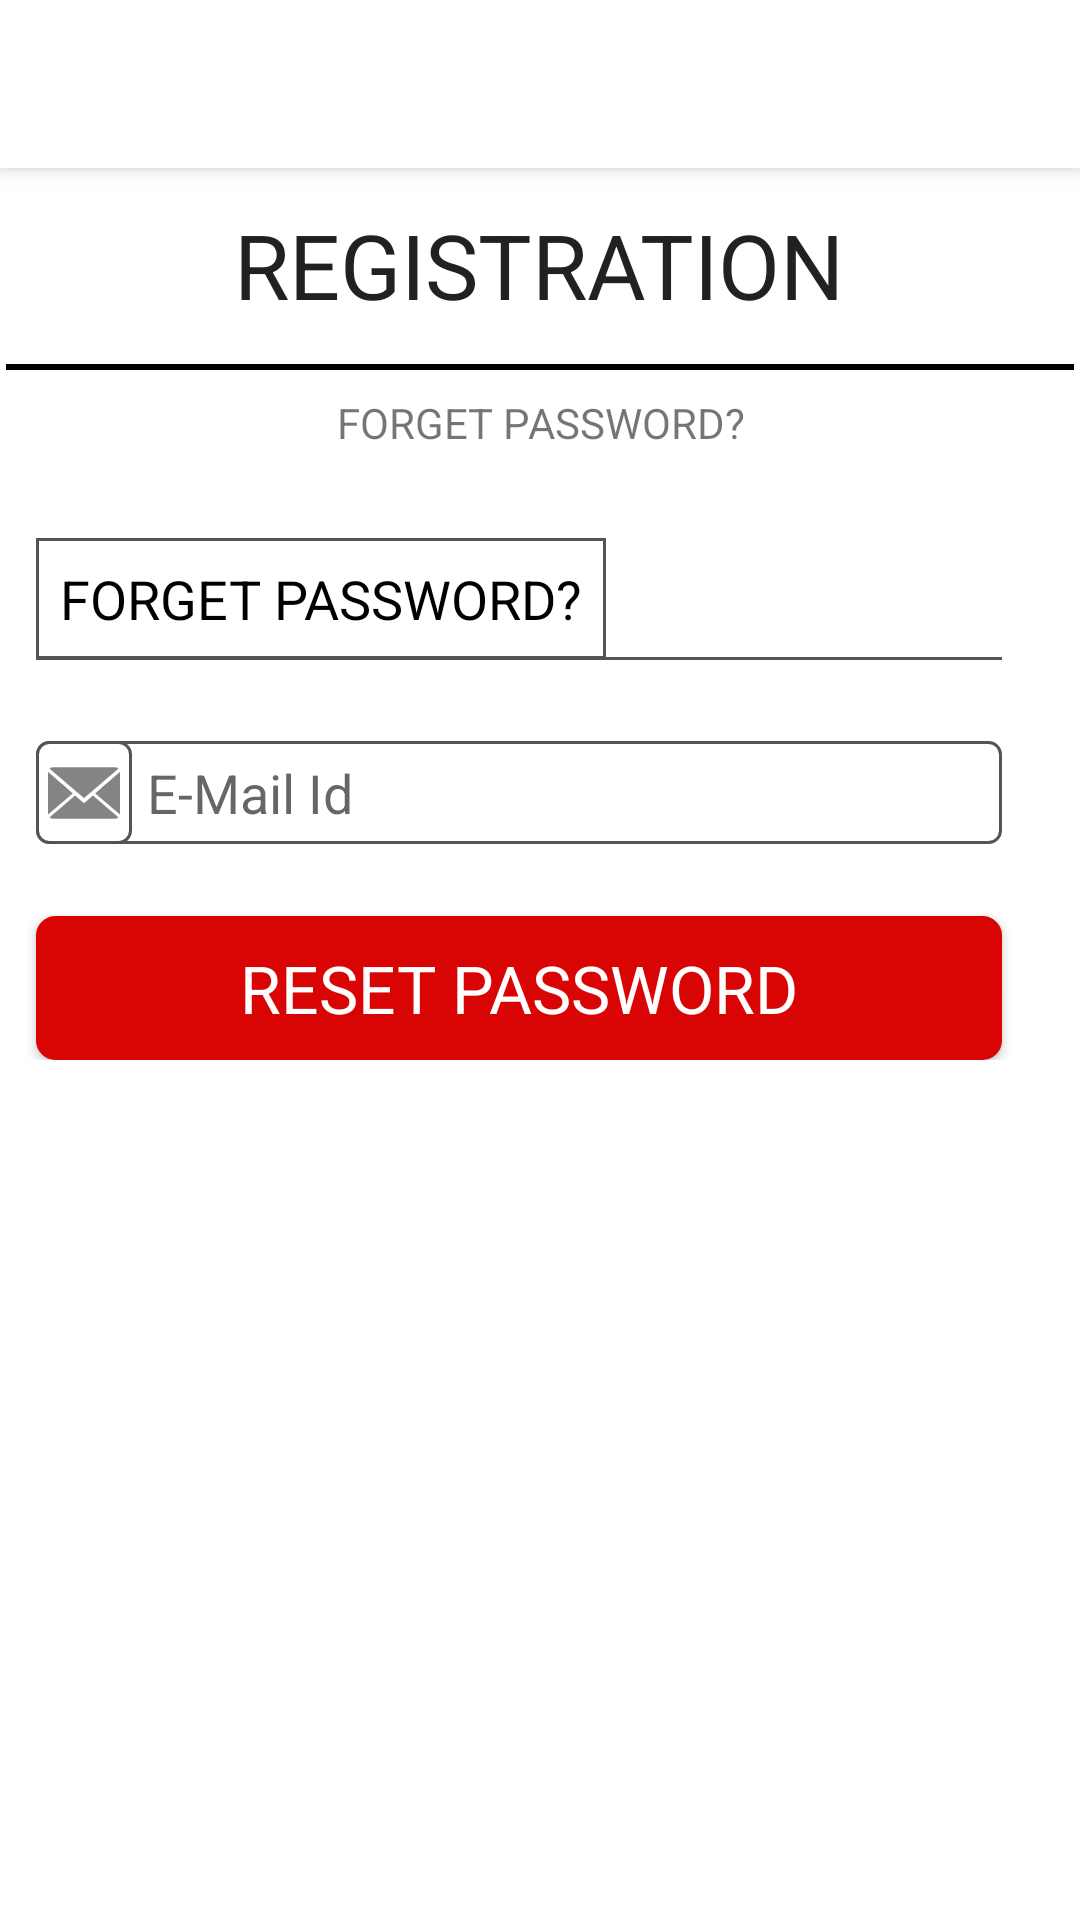

Here is an Android app screen rendered from its layout file. Give the layout XML and the strings, colors and styles it references.
<!-- AndroidManifest.xml: application theme AppTheme -->
<!-- res/layout/activity_forgot_password.xml -->
<?xml version="1.0" encoding="utf-8"?>
<android.support.design.widget.CoordinatorLayout xmlns:android="http://schemas.android.com/apk/res/android"
    xmlns:app="http://schemas.android.com/apk/res-auto"
    xmlns:tools="http://schemas.android.com/tools"
    android:layout_width="match_parent"
    android:layout_height="match_parent"
    android:fitsSystemWindows="true"
    android:background="@color/colorWhite"
    tools:context="com.sparenparts.sparenparts.ForgotPassword">

    <android.support.design.widget.AppBarLayout
        android:layout_width="match_parent"
        android:layout_height="wrap_content"
        android:theme="@style/AppTheme.AppBarOverlay">

        <android.support.v7.widget.Toolbar
            android:id="@+id/toolbar"
            android:layout_width="match_parent"
            android:layout_height="?attr/actionBarSize"
            android:background="@color/colorWhite"
            app:popupTheme="@style/AppTheme.PopupOverlay" />

    </android.support.design.widget.AppBarLayout>

    <include layout="@layout/content_forgot_password" />


</android.support.design.widget.CoordinatorLayout>
<!-- res/layout/content_forgot_password.xml (included above) -->
<?xml version="1.0" encoding="utf-8"?>
<ScrollView xmlns:android="http://schemas.android.com/apk/res/android"
    xmlns:app="http://schemas.android.com/apk/res-auto"
    xmlns:tools="http://schemas.android.com/tools"
    android:layout_width="match_parent"
    android:layout_height="match_parent"
    android:paddingBottom="@dimen/activity_vertical_margin"
    android:paddingLeft="@dimen/activity_horizontal_margin"
    android:paddingRight="@dimen/activity_horizontal_margin"
    android:paddingTop="@dimen/activity_vertical_margin"
    app:layout_behavior="@string/appbar_scrolling_view_behavior"
    tools:context="com.sparenparts.sparenparts.ForgotPassword"
    tools:showIn="@layout/activity_forgot_password">

    <RelativeLayout
        android:layout_width="match_parent"
        android:layout_height="wrap_content">

        <TextView
            android:layout_margin="@dimen/ten_dp"
            android:layout_width="wrap_content"
            android:layout_height="wrap_content"
            android:textAppearance="?android:attr/textAppearanceLarge"
            android:textSize="@dimen/big_header"
            android:text="@string/REGISTRATION"
            android:id="@+id/REGISTRATION_FORGOT_PASSWORD"
            android:layout_alignParentTop="true"
            android:layout_centerHorizontal="true" />

        <View
            android:id="@+id/saperator_1"
            android:layout_below="@+id/REGISTRATION_FORGOT_PASSWORD"
            android:layout_width="match_parent"
            android:layout_height="2dp"
            android:layout_marginTop="@dimen/three_dp"
            android:layout_marginBottom="@dimen/three_dp"
            android:background="@color/colorBlack"/>

        <TextView
            android:layout_marginTop="@dimen/five_dp"
            android:layout_marginBottom="@dimen/five_dp"
            android:layout_below="@+id/saperator_1"
            android:layout_width="wrap_content"
            android:layout_height="wrap_content"
            android:text="@string/FORGET_PASSWORD_DESC"
            android:textAlignment="center"
            android:gravity="center"
            android:id="@+id/forgot_pass_content"
            android:layout_centerHorizontal="true" />

        <TextView
            android:layout_below="@+id/forgot_pass_content"
            android:layout_marginTop="@dimen/twenty_four"
            android:layout_marginLeft="@dimen/ten_dp"
            android:layout_marginStart="@dimen/ten_dp"
            android:layout_width="wrap_content"
            android:padding="@dimen/eight_dp"
            android:background="@drawable/textview_border_no_bend"
            android:layout_height="wrap_content"
            android:textAppearance="?android:attr/textAppearanceMedium"
            android:textColor="@color/colorBlack"
            android:text="@string/FORGET_PASSWORD"
            android:id="@+id/forget_password" />

        <View
            android:id="@+id/saperator_2"
            android:layout_width="match_parent"
            android:layout_height="1dp"
            android:layout_marginBottom="@dimen/three_dp"
            android:layout_alignStart="@id/forget_password"
            android:layout_alignLeft="@id/forget_password"
            android:background="@color/colorDarkGray"
            android:layout_marginTop="-1dp"
            android:layout_below="@+id/forget_password"
            android:layout_marginRight="@dimen/twenty_four"
            android:layout_marginEnd="@dimen/twenty_four"/>

        <include android:id="@+id/forgot_pass_email"
            android:layout_width="wrap_content"
            android:layout_height="wrap_content"
            android:layout_below="@id/saperator_2"
            layout="@layout/reusable_email_field"
            android:layout_marginRight="@dimen/twenty_four"
            android:layout_marginTop="@dimen/twenty_four"
            android:layout_marginBottom="@dimen/twenty_four"
            android:layout_alignLeft="@+id/forget_password"
            android:layout_alignStart="@+id/forget_password" />

        <Button
            android:layout_below="@id/forgot_pass_email"
            android:layout_width="match_parent"
            android:layout_height="wrap_content"
            android:text="@string/reset_password"
            android:id="@+id/reset_password"
            android:background="@drawable/rounded_button"
            android:textAppearance="?android:attr/textAppearanceLargeInverse"
            android:layout_alignParentBottom="true"
            android:layout_alignLeft="@+id/forgot_pass_email"
            android:layout_alignStart="@+id/forgot_pass_email"
            android:layout_alignRight="@+id/forgot_pass_email"
            android:layout_alignEnd="@+id/forgot_pass_email" />
    </RelativeLayout>
</ScrollView>
<!-- res/layout/reusable_email_field.xml (included above) -->
<?xml version="1.0" encoding="utf-8"?>
<RelativeLayout xmlns:android="http://schemas.android.com/apk/res/android"
    android:orientation="vertical" android:layout_width="match_parent"
    android:layout_height="wrap_content"
    android:background="@drawable/textview_border_low_bend">


    <TextView
        android:layout_width="match_parent"
        android:layout_height="wrap_content"
        android:id="@+id/textView3"
        android:textAppearance="?android:attr/textAppearanceMedium"
        android:hint="@string/Email_id"
        android:padding="@dimen/five_dp"
        android:layout_centerVertical="true"
        android:layout_toRightOf="@+id/user"
        android:layout_toEndOf="@+id/user" />

    <ImageView
        android:layout_width="wrap_content"
        android:layout_height="wrap_content"
        android:id="@+id/user"
        android:background="@drawable/textview_border_low_bend"
        android:src="@drawable/ic_action_email"
        android:layout_alignParentTop="true"
        android:layout_alignParentLeft="true"
        android:layout_alignParentStart="true"
        android:layout_alignBottom="@+id/textView3" />

</RelativeLayout>
<!-- resources referenced by this layout -->
<resources>
  <color name="colorBlack">#000000</color>
  <color name="colorDarkGray">#545454</color>
  <color name="colorWhite">#FFFFFF</color>
  <dimen name="activity_horizontal_margin">2dp</dimen>
  <dimen name="activity_vertical_margin">2dp</dimen>
  <dimen name="big_header">30sp</dimen>
  <dimen name="eight_dp">8dp</dimen>
  <dimen name="five_dp">5dp</dimen>
  <dimen name="ten_dp">10dp</dimen>
  <dimen name="three_dp">3dp</dimen>
  <dimen name="twenty_four">24dp</dimen>
  <!-- drawable ic_action_email: png bitmap (drawable-hdpi, 765 bytes) -->
  <!-- drawable rounded_button (drawable) -->
  <?xml version="1.0" encoding="utf-8"?>
  <selector xmlns:android="http://schemas.android.com/apk/res/android" >
      <item android:state_pressed="true" >
          <shape android:shape="rectangle"  >
              <corners android:radius="6dp" />
              <stroke android:width="1dp" android:color="@color/colorRed_light" />
              <gradient android:angle="-90" android:startColor="@color/colorRed_light" android:endColor="@color/colorRed_light" />
          </shape>
      </item>
      <item android:state_focused="true">
          <shape android:shape="rectangle"  >
              <corners android:radius="6dp" />
              <stroke android:width="1dp" android:color="@color/colorRed" />
              <solid android:color="@color/colorRed"/>
          </shape>
      </item>
      <item >
          <shape android:shape="rectangle"  >
              <corners android:radius="6dp" />
              <stroke android:width="1dp" android:color="@color/colorRed" />
              <gradient android:angle="-90" android:startColor="@color/colorRed" android:endColor="@color/colorRed" />
          </shape>
      </item>
  </selector>
  <!-- drawable textview_border_low_bend (drawable) -->
  <?xml version="1.0" encoding="utf-8"?>
  <shape xmlns:android="http://schemas.android.com/apk/res/android" android:shape="rectangle" >
      <solid android:color="#ffffff" />
      <stroke android:width="1dp" android:color="@color/colorDarkGray"/>
      <corners
          android:radius="4dp"   >
      </corners>
  </shape>
  <!-- drawable textview_border_no_bend (drawable) -->
  <?xml version="1.0" encoding="utf-8"?>
  <shape xmlns:android="http://schemas.android.com/apk/res/android" android:shape="rectangle" >
      <solid android:color="#ffffff" />
      <stroke android:width="1dp" android:color="@color/colorDarkGray"/>
  </shape>
  <string name="Email_id">E-Mail Id</string>
  <string name="FORGET_PASSWORD">FORGET PASSWORD?</string>
  <string name="FORGET_PASSWORD_DESC">FORGET PASSWORD?</string>
  <string name="REGISTRATION">REGISTRATION</string>
  <string name="reset_password">RESET PASSWORD</string>
  <style name="AppTheme.AppBarOverlay" parent="ThemeOverlay.AppCompat.Dark.ActionBar" />
  <style name="AppTheme.PopupOverlay" parent="ThemeOverlay.AppCompat.Light" />
  <style name="AppTheme" parent="Theme.AppCompat.Light.DarkActionBar">
          
          <item name="colorPrimary">@color/colorPrimary</item>
          <item name="colorPrimaryDark">@color/colorPrimaryDark</item>
          <item name="colorAccent">@color/colorAccent</item>
          <item name="drawerArrowStyle">@style/DrawerArrowStyle</item>
      </style>
  <color name="colorRed_light">#E74C3C</color>
  <color name="colorRed">#D90504</color>
  <color name="colorPrimary">#3F51B5</color>
  <color name="colorPrimaryDark">#303F9F</color>
  <color name="colorAccent">#FF4081</color>
  <style name="DrawerArrowStyle" parent="@style/Widget.AppCompat.DrawerArrowToggle">
          <item name="spinBars">true</item>
          <item name="color">@color/colorRed</item>
      </style>
</resources>
